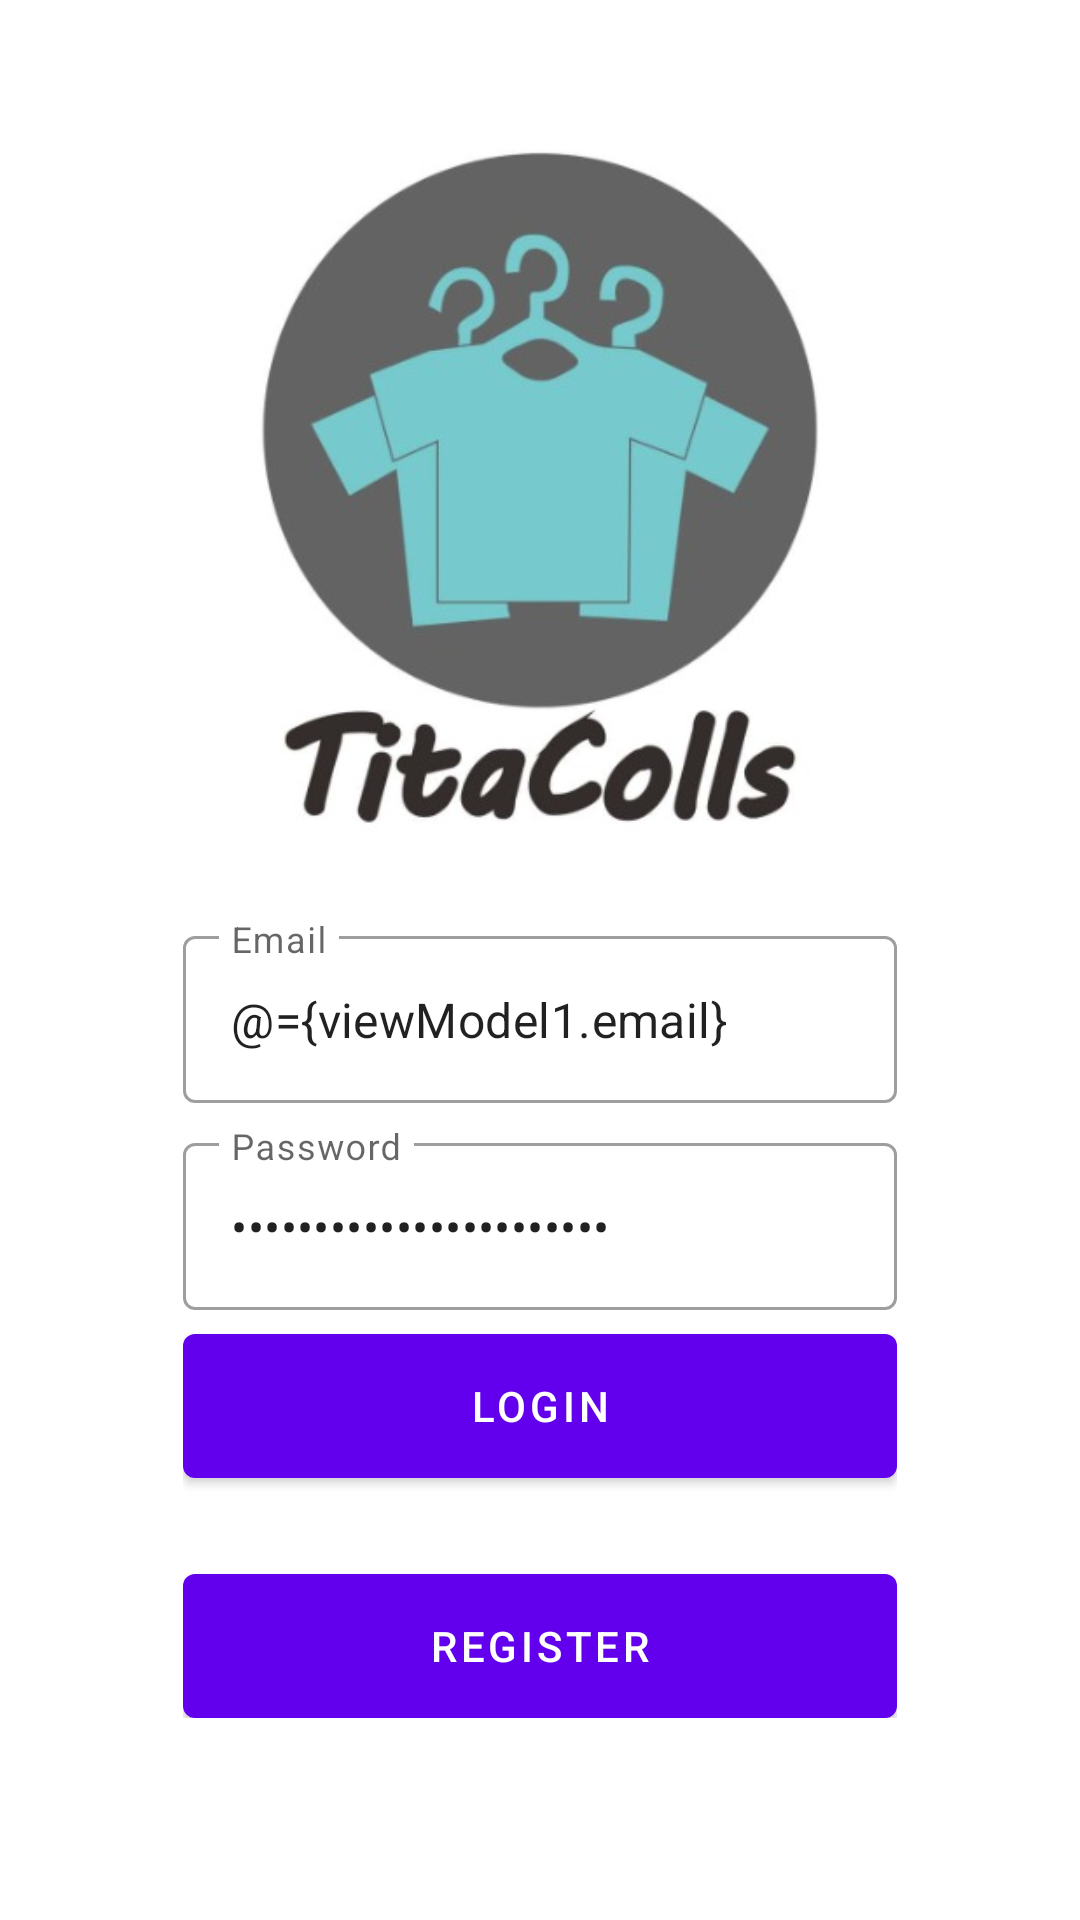

Android layout source for this screen:
<!-- AndroidManifest.xml: application theme Theme.TitaColls -->
<!-- res/layout/fragment_login.xml -->
<?xml version="1.0" encoding="utf-8"?>
<layout xmlns:android="http://schemas.android.com/apk/res/android"
    xmlns:app="http://schemas.android.com/apk/res-auto"
    xmlns:tools="http://schemas.android.com/tools">

    <data>
        <variable
            name="viewModel1"
            type="com.titacolls.app.ui.auth.AuthViewModel" />
    </data>

    <androidx.coordinatorlayout.widget.CoordinatorLayout
        android:layout_width="match_parent"
        android:layout_height="match_parent"
        tools:context=".ui.auth.LoginFragment">

        <androidx.constraintlayout.widget.ConstraintLayout
            android:id="@+id/constraintLayout"
            android:layout_width="match_parent"
            android:layout_height="match_parent">

    <ImageView
        android:layout_width="match_parent"
        android:layout_height="match_parent"
        android:scaleType="centerCrop"
        android:src="@drawable/bg_auth"/>

            <LinearLayout
                android:layout_width="0dp"
                android:layout_height="wrap_content"
                android:gravity="center"
                android:orientation="vertical"
                android:padding="16dp"
                app:layout_constraintWidth_percent="0.75"
                app:layout_constraintVertical_bias="0.85"
                app:layout_constraintBottom_toBottomOf="parent"
                app:layout_constraintEnd_toEndOf="parent"
                app:layout_constraintStart_toStartOf="parent"
                app:layout_constraintTop_toTopOf="parent">

                <com.google.android.material.textfield.TextInputLayout
                    android:layout_width="match_parent"
                    android:layout_height="wrap_content"
                    style="@style/Widget.MaterialComponents.TextInputLayout.OutlinedBox"
                    android:hint="@string/email">

                    <com.google.android.material.textfield.TextInputEditText
                        android:layout_width="match_parent"
                        android:layout_height="wrap_content"
                        android:id="@+id/editEmail"
                        android:inputType="textEmailAddress"
                        android:text="@={viewModel1.email}"/>

                </com.google.android.material.textfield.TextInputLayout>

                <com.google.android.material.textfield.TextInputLayout
                    android:layout_width="match_parent"
                    android:layout_height="wrap_content"
                    style="@style/Widget.MaterialComponents.TextInputLayout.OutlinedBox"
                    android:layout_marginTop="8dp"
                    android:hint="@string/password">

                    <com.google.android.material.textfield.TextInputEditText
                        android:layout_width="match_parent"
                        android:layout_height="wrap_content"
                        android:id="@+id/editPassword"
                        android:inputType="textPassword"
                        android:text="@={viewModel1.password}"/>

                </com.google.android.material.textfield.TextInputLayout>

                <com.google.android.material.button.MaterialButton
                    android:id="@+id/buttonLogin"
                    android:layout_width="match_parent"
                    android:layout_height="wrap_content"
                    android:insetBottom="0dp"
                    android:insetTop="0dp"
                    android:onClick="@{()-> viewModel1.login()}"
                    android:text="@string/login"
                    android:layout_marginTop="8dp"/>

                <com.google.android.material.button.MaterialButton
                    android:id="@+id/buttonRegister"
                    android:layout_width="match_parent"
                    android:layout_height="wrap_content"
                    android:insetBottom="0dp"
                    android:insetTop="0dp"
                    android:text="@string/register"
                    android:layout_marginTop="32dp"/>

            </LinearLayout>

        </androidx.constraintlayout.widget.ConstraintLayout>
    </androidx.coordinatorlayout.widget.CoordinatorLayout>
</layout>
<!-- resources referenced by this layout -->
<resources>
  <!-- drawable bg_auth: jpeg bitmap (drawable, 25859 bytes) -->
  <string name="email">Email</string>
  <string name="login">Login</string>
  <string name="password">Password</string>
  <string name="register">Register</string>
  <style name="Theme.TitaColls" parent="Theme.MaterialComponents.DayNight.DarkActionBar">
          
          <item name="colorPrimary">@color/purple_500</item>
          <item name="colorPrimaryVariant">@color/purple_700</item>
          <item name="colorOnPrimary">@color/white</item>
          
          <item name="colorSecondary">@color/teal_200</item>
          <item name="colorSecondaryVariant">@color/teal_700</item>
          <item name="colorOnSecondary">@color/black</item>
          
          <item name="android:statusBarColor" tools:targetApi="l">?attr/colorPrimaryVariant</item>
          
      </style>
  <!-- not gathered from this repository: default colours our renderer supplied (Android Studio template values) -->
  <color name="purple_500">#FF6200EE</color>
  <color name="purple_700">#FF3700B3</color>
  <color name="teal_200">#FF03DAC5</color>
  <color name="teal_700">#FF018786</color>
  <color name="black">#FF000000</color>
  <color name="white">#FFFFFFFF</color>
</resources>
